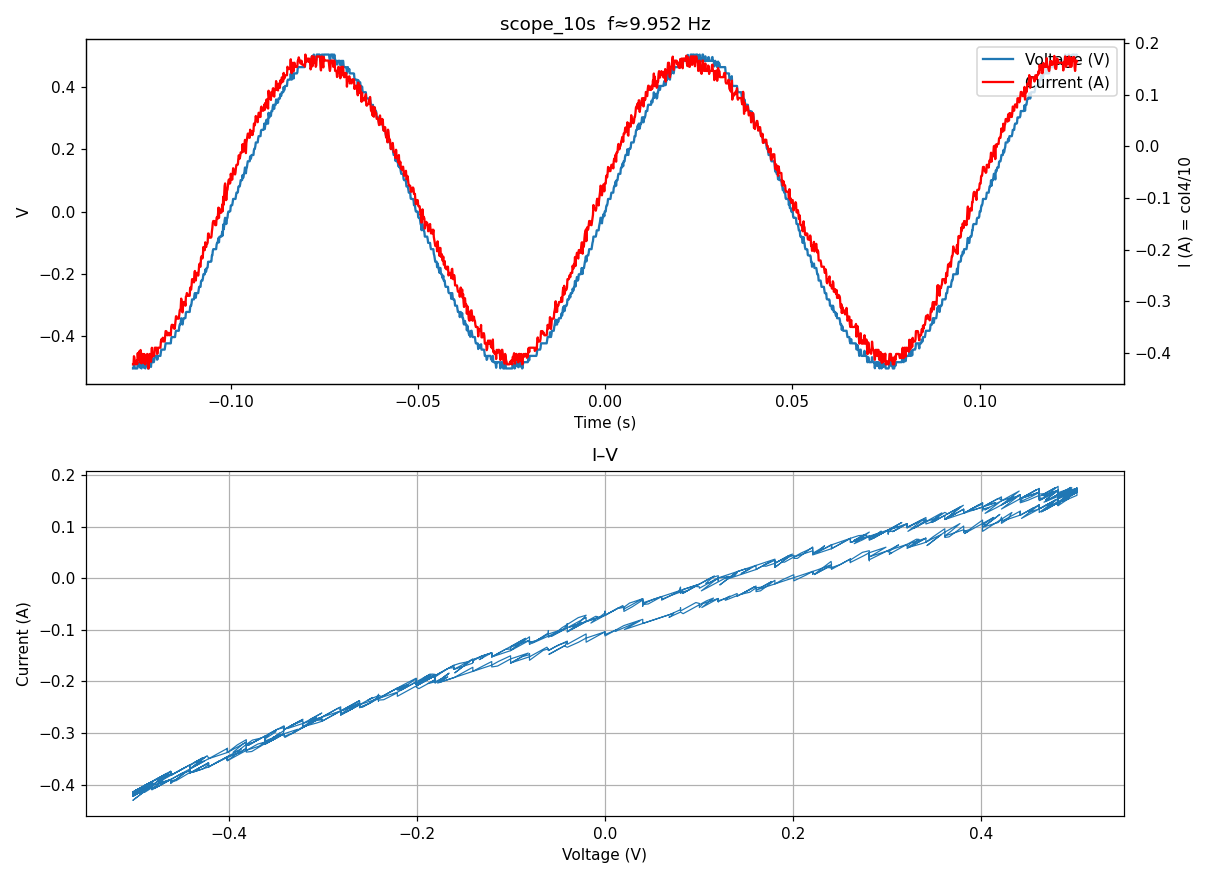

The file beside this chart, header and first rows:
x-axis, 1, 2, F1
second, Volt, Volt, Volt
-126.1034E-03, -502.5126E-03, -80.4020E-03, -4.2243660E+00
-125.9773E-03, -502.5126E-03, -80.4020E-03, -4.2243660E+00
-125.8512E-03, -486.8136E-03, -80.4020E-03, -4.0673978E+00
-125.7251E-03, -495.5855E-03, -85.6714E-03, -4.1026870E+00
-125.5990E-03, -502.5126E-03, -84.1848E-03, -4.1867360E+00
-125.4729E-03, -502.5126E-03, -80.4020E-03, -4.2243660E+00
-125.3468E-03, -502.5126E-03, -80.4020E-03, -4.2243660E+00
-125.2207E-03, -502.5126E-03, -81.6177E-03, -4.2122724E+00
-125.0946E-03, -502.5126E-03, -88.2404E-03, -4.1463928E+00
-124.9685E-03, -502.5126E-03, -81.2141E-03, -4.2162880E+00
-124.8424E-03, -486.9770E-03, -86.6163E-03, -4.0072148E+00
-124.7163E-03, -495.4130E-03, -83.2418E-03, -4.1251309E+00
-124.5902E-03, -492.0464E-03, -84.5885E-03, -4.0780735E+00
-124.4641E-03, -482.4121E-03, -85.2674E-03, -3.9749903E+00
-124.3380E-03, -487.8228E-03, -80.4020E-03, -4.0774883E+00
-124.2119E-03, -499.6366E-03, -81.5524E-03, -4.1841670E+00
-124.0858E-03, -482.7533E-03, -88.4422E-03, -3.9468208E+00
-123.9596E-03, -500.3191E-03, -88.4422E-03, -4.1224533E+00
-123.8335E-03, -502.5126E-03, -82.2933E-03, -4.2055522E+00
-123.7074E-03, -489.6750E-03, -80.4020E-03, -4.0960083E+00
-123.5813E-03, -482.4121E-03, -80.4020E-03, -4.0233890E+00
-123.4552E-03, -482.4121E-03, -80.4020E-03, -4.0233890E+00
-123.3291E-03, -487.6455E-03, -80.4020E-03, -4.0757156E+00
-123.2030E-03, -499.8121E-03, -80.4020E-03, -4.1973644E+00
-123.0769E-03, -482.5900E-03, -80.4020E-03, -4.0251675E+00
-122.9508E-03, -500.1557E-03, -80.4020E-03, -4.2008008E+00
-122.8247E-03, -502.5126E-03, -80.4020E-03, -4.2243660E+00
-122.6986E-03, -489.8384E-03, -80.4020E-03, -4.0976417E+00
-122.5725E-03, -492.5516E-03, -80.4020E-03, -4.1247696E+00
-122.4464E-03, -494.9078E-03, -80.4020E-03, -4.1483291E+00
-122.3203E-03, -482.4121E-03, -80.4020E-03, -4.0233890E+00
-122.1942E-03, -484.9474E-03, -79.3879E-03, -4.0588265E+00
-122.0681E-03, -502.5126E-03, -72.3618E-03, -4.3043460E+00
-121.9420E-03, -502.5126E-03, -72.3618E-03, -4.3043460E+00
-121.8159E-03, -487.4705E-03, -78.3786E-03, -4.0940940E+00
-121.6898E-03, -482.4121E-03, -80.4020E-03, -4.0233890E+00
-121.5637E-03, -482.4121E-03, -76.4116E-03, -4.0630840E+00
-121.4376E-03, -489.8535E-03, -75.3384E-03, -4.1481632E+00
-121.3115E-03, -497.6059E-03, -80.4020E-03, -4.1753062E+00
-121.1854E-03, -480.0402E-03, -79.4532E-03, -4.0091110E+00
-121.0593E-03, -462.4744E-03, -72.4269E-03, -3.9033729E+00
-120.9332E-03, -479.7146E-03, -72.3618E-03, -4.0763978E+00
-120.8071E-03, -482.4121E-03, -78.3091E-03, -4.0442081E+00
-120.6810E-03, -482.4121E-03, -80.4020E-03, -4.0233890E+00
-120.5549E-03, -482.4121E-03, -76.4769E-03, -4.0624340E+00
-120.4288E-03, -475.1341E-03, -72.3618E-03, -4.0305992E+00
-120.3026E-03, -462.3116E-03, -72.3618E-03, -3.9023930E+00
-120.1765E-03, -462.3116E-03, -72.3618E-03, -3.9023930E+00
-120.0504E-03, -462.3116E-03, -72.3618E-03, -3.9023930E+00
-119.9243E-03, -462.3116E-03, -72.3618E-03, -3.9023930E+00
-119.7982E-03, -462.3116E-03, -72.3618E-03, -3.9023930E+00
-119.6721E-03, -474.4818E-03, -72.3618E-03, -4.0240773E+00
-119.5460E-03, -472.7766E-03, -72.3618E-03, -4.0070283E+00
-119.4199E-03, -462.3116E-03, -72.3618E-03, -3.9023930E+00
-119.2938E-03, -462.3116E-03, -72.3618E-03, -3.9023930E+00
-119.1677E-03, -462.3116E-03, -72.3618E-03, -3.9023930E+00
-119.0416E-03, -462.3116E-03, -72.3618E-03, -3.9023930E+00
-118.9155E-03, -462.3116E-03, -72.3618E-03, -3.9023930E+00
-118.7894E-03, -462.3116E-03, -72.3618E-03, -3.9023930E+00
... 1,941 more rows
